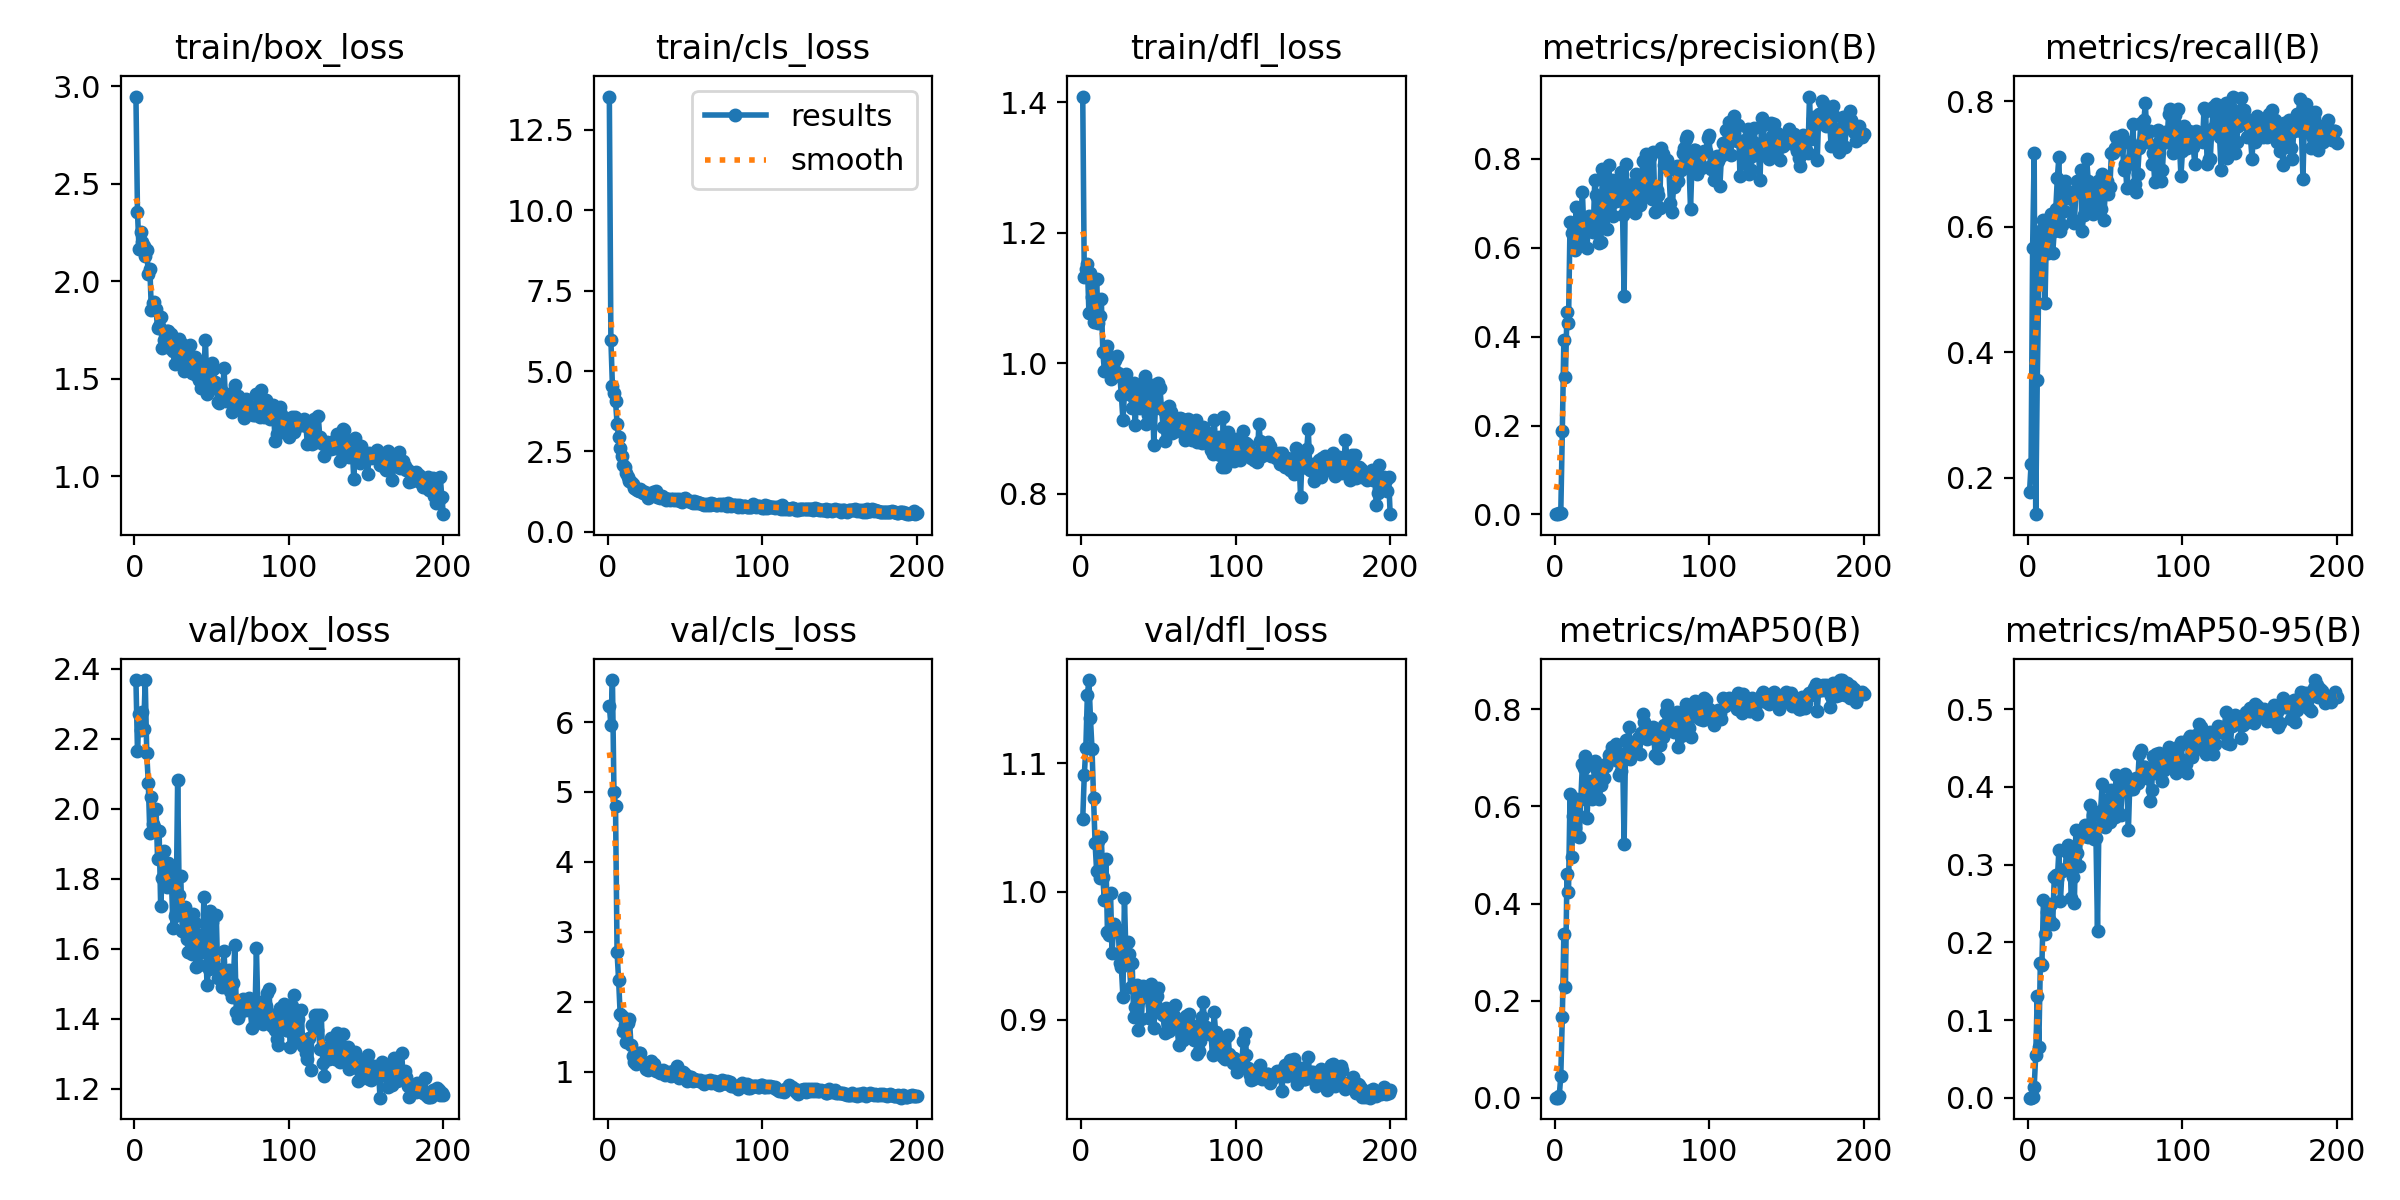

Data behind this chart, as committed beside it:
epoch, time, train/box_loss, train/cls_loss, train/dfl_loss, metrics/precision(B), metrics/recall(B), metrics/mAP50(B), metrics/mAP50-95(B), val/box_loss, val/cls_loss, val/dfl_loss, lr/pg0, lr/pg1, lr/pg2
1, 1.332, 2.947, 13.54, 1.408, 0.00072, 0.177, 0.00053, 0.00021, 2.367, 6.231, 1.057, 0.0004, 0.0004, 0.0004
2, 2.509, 2.353, 5.973, 1.132, 0.00091, 0.2212, 0.00078, 0.00024, 2.163, 5.955, 1.091, 0.0008159, 0.0008159, 0.0008159
3, 3.645, 2.165, 4.529, 1.144, 0.00232, 0.5664, 0.00369, 0.00124, 2.271, 6.6, 1.112, 0.001228, 0.001228, 0.001228
4, 4.676, 2.254, 4.313, 1.152, 0.00293, 0.7168, 0.04465, 0.01411, 2.224, 4.993, 1.153, 0.001635, 0.001635, 0.001635
5, 5.747, 2.199, 4.069, 1.077, 0.1872, 0.1416, 0.1673, 0.0546, 2.277, 4.798, 1.165, 0.00196, 0.00196, 0.00196
6, 6.781, 2.183, 3.369, 1.138, 0.3935, 0.356, 0.3382, 0.131, 2.227, 2.708, 1.135, 0.00195, 0.00195, 0.00195
7, 7.901, 2.129, 2.938, 1.102, 0.3098, 0.5133, 0.2286, 0.06565, 2.367, 2.312, 1.111, 0.001941, 0.001941, 0.001941
8, 8.951, 2.162, 2.593, 1.063, 0.4548, 0.5929, 0.4617, 0.1735, 2.157, 1.826, 1.073, 0.001931, 0.001931, 0.001931
9, 10.1, 2.037, 2.369, 1.079, 0.4301, 0.5841, 0.4247, 0.1711, 2.073, 1.803, 1.038, 0.001921, 0.001921, 0.001921
10, 11.16, 2.063, 2.074, 1.129, 0.6571, 0.6106, 0.6261, 0.254, 1.93, 1.575, 1.016, 0.001911, 0.001911, 0.001911
11, 12.31, 1.85, 2.014, 1.061, 0.6329, 0.4779, 0.4953, 0.2111, 2.032, 1.666, 1.039, 0.001901, 0.001901, 0.001901
12, 13.35, 1.886, 1.814, 1.072, 0.6333, 0.596, 0.5807, 0.2391, 1.957, 1.425, 1.01, 0.001891, 0.001891, 0.001891
13, 14.33, 1.892, 1.707, 1.099, 0.5951, 0.5575, 0.5556, 0.2327, 1.949, 1.701, 1.042, 0.001881, 0.001881, 0.001881
14, 15.32, 1.856, 1.585, 1.018, 0.6909, 0.5929, 0.6155, 0.2272, 2, 1.752, 1.011, 0.001871, 0.001871, 0.001871
15, 16.39, 1.759, 1.547, 0.9887, 0.6132, 0.6195, 0.5832, 0.2493, 1.857, 1.382, 0.9931, 0.001861, 0.001861, 0.001861
16, 17.42, 1.77, 1.49, 1.021, 0.6316, 0.5575, 0.5364, 0.224, 1.935, 1.222, 1.025, 0.001852, 0.001852, 0.001852
17, 18.45, 1.815, 1.364, 1.026, 0.6633, 0.5927, 0.6155, 0.2836, 1.722, 1.143, 0.9683, 0.001842, 0.001842, 0.001842
18, 19.5, 1.657, 1.342, 0.9892, 0.7245, 0.6285, 0.6873, 0.2868, 1.802, 1.11, 0.9663, 0.001832, 0.001832, 0.001832
19, 20.55, 1.698, 1.303, 0.9761, 0.6351, 0.6776, 0.6784, 0.2811, 1.878, 1.131, 0.9986, 0.001822, 0.001822, 0.001822
20, 21.53, 1.734, 1.271, 0.9958, 0.6512, 0.7105, 0.7042, 0.3184, 1.784, 1.265, 0.9518, 0.001812, 0.001812, 0.001812
21, 22.55, 1.744, 1.343, 0.9856, 0.599, 0.5929, 0.5763, 0.2529, 1.777, 1.27, 0.9745, 0.001802, 0.001802, 0.001802
22, 23.48, 1.742, 1.281, 1.004, 0.672, 0.6018, 0.6526, 0.2916, 1.845, 1.132, 0.9698, 0.001792, 0.001792, 0.001792
23, 24.44, 1.657, 1.213, 1.01, 0.6384, 0.625, 0.6337, 0.2926, 1.818, 1.144, 0.9711, 0.001782, 0.001782, 0.001782
24, 25.36, 1.727, 1.253, 0.9854, 0.6548, 0.6726, 0.6159, 0.2943, 1.793, 1.089, 0.9691, 0.001772, 0.001772, 0.001772
25, 26.33, 1.642, 1.188, 0.9808, 0.6349, 0.6549, 0.6401, 0.3167, 1.659, 1.043, 0.9445, 0.001762, 0.001762, 0.001762
26, 27.27, 1.575, 1.059, 0.9514, 0.752, 0.646, 0.6934, 0.325, 1.694, 1.018, 0.9409, 0.001752, 0.001752, 0.001752
27, 28.32, 1.644, 1.103, 0.9138, 0.7195, 0.646, 0.679, 0.3197, 1.702, 1.088, 0.918, 0.001743, 0.001743, 0.001743
28, 29.39, 1.613, 1.153, 0.9526, 0.7098, 0.6549, 0.6597, 0.2564, 2.082, 1.155, 0.9949, 0.001733, 0.001733, 0.001733
29, 30.35, 1.704, 1.246, 0.9829, 0.6107, 0.6106, 0.6152, 0.2838, 1.754, 1.067, 0.949, 0.001723, 0.001723, 0.001723
30, 31.36, 1.665, 1.162, 0.9607, 0.6139, 0.605, 0.6447, 0.2505, 1.808, 1.108, 0.9606, 0.001713, 0.001713, 0.001713
31, 32.31, 1.679, 1.262, 0.9606, 0.7777, 0.6549, 0.6766, 0.345, 1.652, 1.008, 0.9512, 0.001703, 0.001703, 0.001703
32, 33.44, 1.538, 1.078, 0.9507, 0.6789, 0.6726, 0.6592, 0.3143, 1.694, 1.031, 0.9257, 0.001693, 0.001693, 0.001693
33, 34.43, 1.627, 1.07, 0.9312, 0.7328, 0.6726, 0.6838, 0.2981, 1.72, 1.011, 0.9442, 0.001683, 0.001683, 0.001683
34, 35.39, 1.582, 1.054, 0.9702, 0.6433, 0.6903, 0.6899, 0.3409, 1.627, 0.982, 0.9019, 0.001673, 0.001673, 0.001673
35, 36.38, 1.637, 1.099, 0.9057, 0.7862, 0.5929, 0.7065, 0.3404, 1.59, 1.008, 0.91, 0.001663, 0.001663, 0.001663
36, 37.4, 1.675, 1.047, 0.9571, 0.7287, 0.6179, 0.7078, 0.3372, 1.661, 1.025, 0.9269, 0.001654, 0.001654, 0.001654
37, 38.36, 1.528, 1.059, 0.9546, 0.7535, 0.6221, 0.7225, 0.3515, 1.585, 0.9562, 0.8921, 0.001644, 0.001644, 0.001644
38, 39.46, 1.612, 1.002, 0.9319, 0.672, 0.7071, 0.7133, 0.3373, 1.7, 0.9879, 0.9164, 0.001634, 0.001634, 0.001634
39, 40.37, 1.613, 1.014, 0.9393, 0.7046, 0.6726, 0.7127, 0.3359, 1.673, 0.9966, 0.9007, 0.001624, 0.001624, 0.001624
40, 41.34, 1.519, 0.9835, 0.9655, 0.7049, 0.6549, 0.7278, 0.3761, 1.547, 0.9468, 0.926, 0.001614, 0.001614, 0.001614
41, 42.4, 1.564, 1.011, 0.9804, 0.7202, 0.6283, 0.6943, 0.3451, 1.639, 0.9439, 0.9232, 0.001604, 0.001604, 0.001604
42, 43.35, 1.495, 1.009, 0.9071, 0.7399, 0.6195, 0.6647, 0.364, 1.554, 1.007, 0.9199, 0.001594, 0.001594, 0.001594
43, 44.37, 1.454, 0.989, 0.9215, 0.7695, 0.646, 0.672, 0.3327, 1.591, 1.007, 0.9206, 0.001584, 0.001584, 0.001584
44, 45.37, 1.564, 1.012, 0.9478, 0.6744, 0.6637, 0.7081, 0.3346, 1.592, 0.953, 0.9012, 0.001574, 0.001574, 0.001574
45, 46.31, 1.556, 0.9768, 0.9317, 0.4925, 0.6726, 0.5234, 0.2148, 1.746, 1.084, 0.9279, 0.001564, 0.001564, 0.001564
46, 47.26, 1.699, 1.034, 0.9669, 0.7893, 0.6726, 0.7368, 0.3675, 1.634, 0.9137, 0.9117, 0.001554, 0.001554, 0.001554
47, 48.18, 1.423, 0.9686, 0.8749, 0.7312, 0.6283, 0.7012, 0.3691, 1.495, 0.9379, 0.8937, 0.001545, 0.001545, 0.001545
48, 49.09, 1.52, 0.9294, 0.9315, 0.7411, 0.6839, 0.7639, 0.4038, 1.541, 0.941, 0.9107, 0.001535, 0.001535, 0.001535
49, 50.12, 1.548, 1.005, 0.9627, 0.7168, 0.6106, 0.6967, 0.36, 1.707, 0.9996, 0.9181, 0.001525, 0.001525, 0.001525
50, 51.1, 1.581, 1.039, 0.9697, 0.6888, 0.6549, 0.7311, 0.3488, 1.677, 0.9647, 0.9251, 0.001515, 0.001515, 0.001515
51, 52.07, 1.55, 0.9904, 0.9624, 0.7447, 0.6726, 0.7262, 0.3833, 1.569, 0.8722, 0.9073, 0.001505, 0.001505, 0.001505
52, 53.06, 1.482, 0.9455, 0.93, 0.6781, 0.6524, 0.711, 0.3716, 1.546, 0.8837, 0.9046, 0.001495, 0.001495, 0.001495
53, 54, 1.45, 0.9675, 0.9026, 0.7664, 0.6637, 0.7311, 0.3542, 1.697, 0.931, 0.9037, 0.001485, 0.001485, 0.001485
54, 55, 1.383, 0.9309, 0.8816, 0.7247, 0.7168, 0.7402, 0.3959, 1.516, 0.9271, 0.89, 0.001475, 0.001475, 0.001475
55, 55.93, 1.376, 0.9023, 0.9311, 0.6957, 0.7168, 0.7086, 0.3653, 1.539, 0.8688, 0.909, 0.001465, 0.001465, 0.001465
56, 56.9, 1.441, 0.9498, 0.91, 0.7121, 0.7257, 0.7509, 0.3605, 1.512, 0.8937, 0.8999, 0.001455, 0.001455, 0.001455
57, 57.87, 1.39, 0.8864, 0.9341, 0.7946, 0.7434, 0.7901, 0.4152, 1.49, 0.8792, 0.891, 0.001446, 0.001446, 0.001446
58, 58.91, 1.557, 0.9256, 0.926, 0.7258, 0.7345, 0.773, 0.3679, 1.593, 0.8823, 0.9003, 0.001436, 0.001436, 0.001436
59, 59.98, 1.388, 0.8905, 0.8935, 0.8113, 0.7231, 0.7644, 0.3937, 1.502, 0.8644, 0.9062, 0.001426, 0.001426, 0.001426
60, 60.94, 1.424, 0.8813, 0.9058, 0.747, 0.7317, 0.739, 0.3643, 1.529, 0.8868, 0.9031, 0.001416, 0.001416, 0.001416
... 140 more rows
